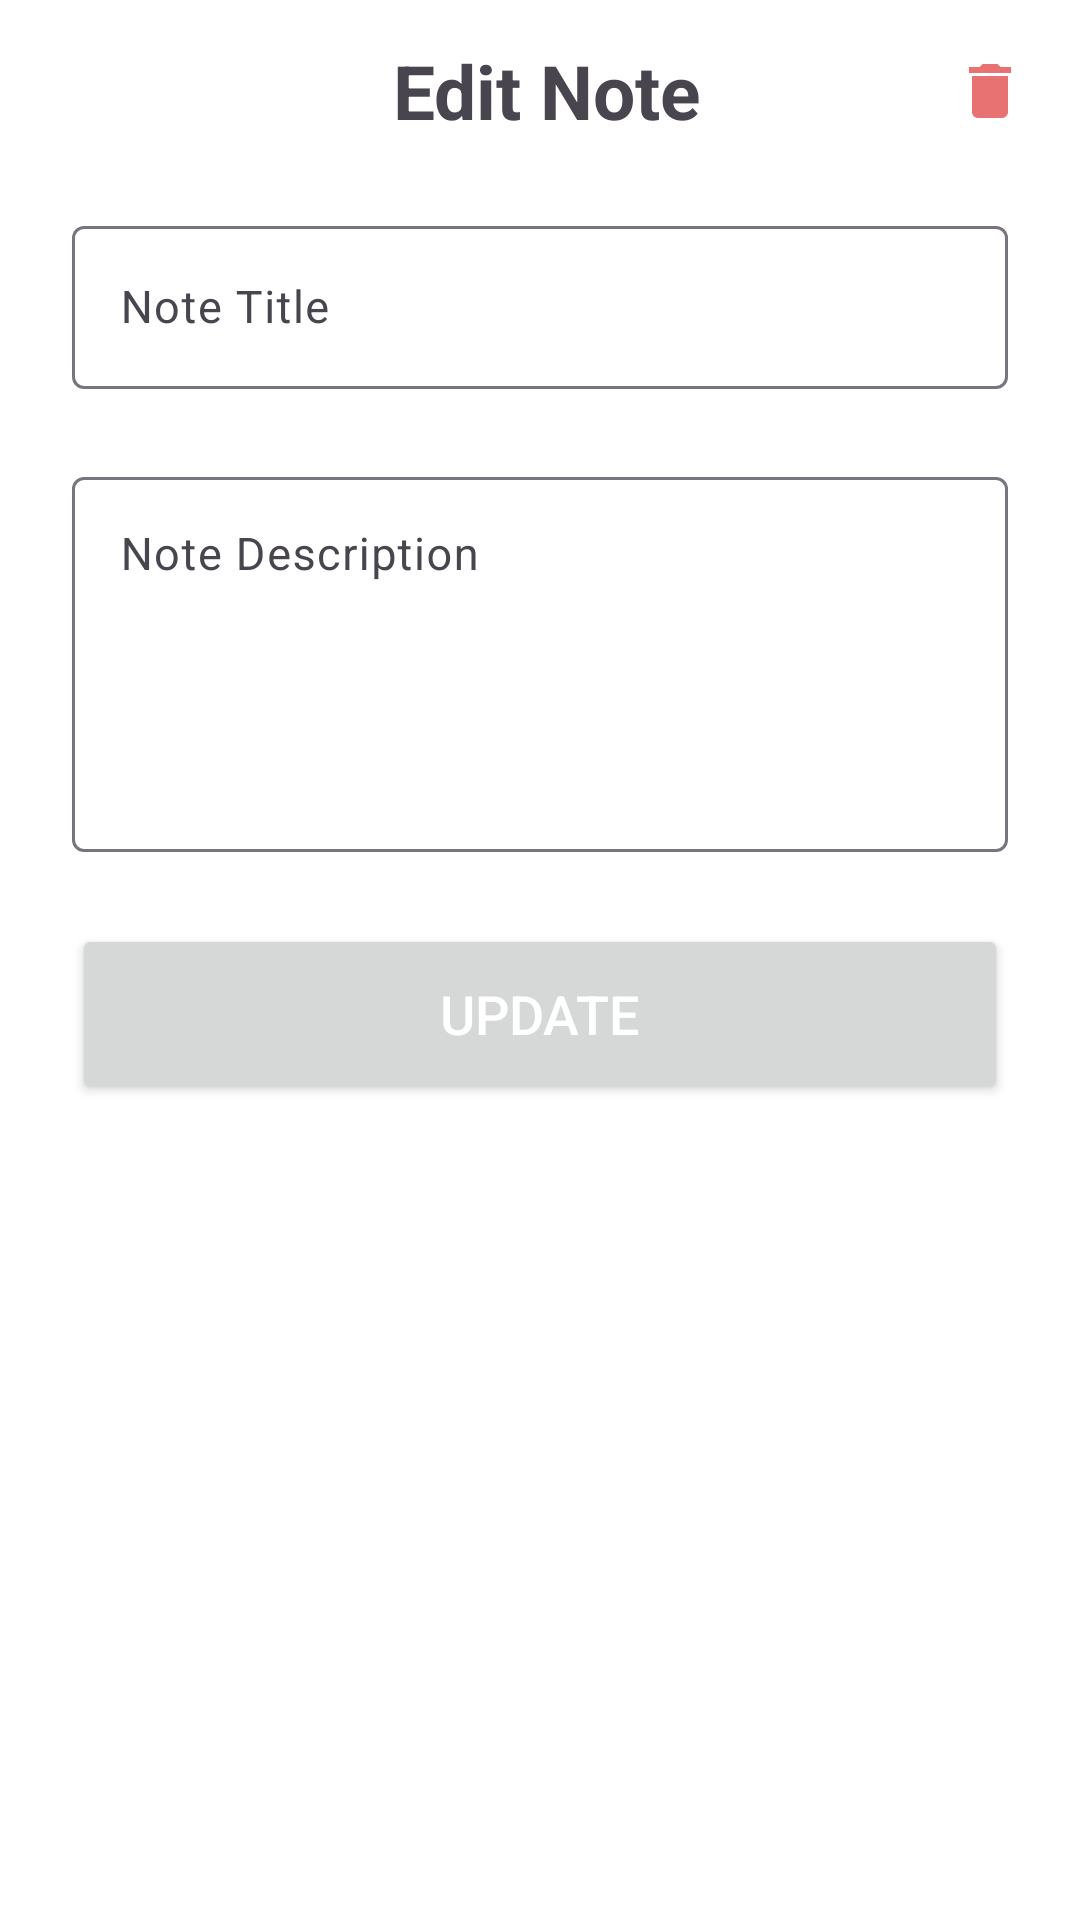

Layout XML and referenced resources for this Android screen:
<!-- AndroidManifest.xml: application theme Theme.Third_def -->
<!-- res/layout/activity_edit_note.xml -->
<?xml version="1.0" encoding="utf-8"?>
<LinearLayout xmlns:android="http://schemas.android.com/apk/res/android"
    xmlns:app="http://schemas.android.com/apk/res-auto"
    xmlns:tools="http://schemas.android.com/tools"
    android:layout_width="match_parent"
    android:layout_height="match_parent"
    android:orientation="vertical"
    tools:context=".EditNote">

    <androidx.constraintlayout.widget.ConstraintLayout
        android:id="@+id/editNoteToolbar"
        android:layout_width="match_parent"
        android:layout_height="60dp">

        <ImageButton
            android:id="@+id/icBack"
            style="?attr/borderlessButtonStyle"
            android:layout_width="40dp"
            android:layout_height="45dp"
            android:layout_marginStart="15dp"
            android:background="@drawable/ripple_effect"
            android:src="@drawable/ic_back"
            app:layout_constraintBottom_toBottomOf="parent"
            app:layout_constraintStart_toStartOf="parent"
            app:layout_constraintTop_toTopOf="parent"
            app:tint="@color/green"
            tools:ignore="SpeakableTextPresentCheck,TouchTargetSizeCheck" />

        <TextView
            android:id="@+id/tvAddNote"
            android:layout_width="0dp"
            android:layout_height="wrap_content"
            android:gravity="center_horizontal"
            android:text="@string/edit_note"
            android:textSize="25sp"
            android:textStyle="bold"
            app:layout_constraintBottom_toBottomOf="parent"
            app:layout_constraintEnd_toStartOf="@id/delete"
            app:layout_constraintStart_toEndOf="@id/icBack"
            app:layout_constraintTop_toTopOf="parent" />

        <ImageButton
            android:id="@+id/delete"
            style="?attr/borderlessButtonStyle"
            android:layout_width="40dp"
            android:layout_height="45dp"
            android:layout_marginEnd="10dp"
            android:background="@drawable/ripple_effect"
            android:clickable="true"
            android:focusable="true"
            android:src="@drawable/ic_delete"
            app:layout_constraintBottom_toBottomOf="parent"
            app:layout_constraintEnd_toEndOf="parent"
            app:layout_constraintTop_toTopOf="parent"
            tools:ignore="SpeakableTextPresentCheck,TouchTargetSizeCheck" />


    </androidx.constraintlayout.widget.ConstraintLayout>


    <com.google.android.material.textfield.TextInputLayout
        android:id="@+id/title"
        android:layout_width="match_parent"
        android:layout_height="wrap_content"
        android:layout_marginHorizontal="24dp"
        android:layout_marginTop="10dp"
        app:layout_constraintEnd_toEndOf="parent"
        app:layout_constraintStart_toStartOf="parent"
        app:layout_constraintTop_toBottomOf="@id/editNoteToolbar">

        <com.google.android.material.textfield.TextInputEditText
            android:id="@+id/txtEditTitle"
            android:layout_width="match_parent"
            android:layout_height="wrap_content"
            android:hint="Note Title"
            android:importantForAutofill="no"
            android:inputType="text"
            android:textColorHint="#555"
            android:textSize="15sp" />

    </com.google.android.material.textfield.TextInputLayout>

    <com.google.android.material.textfield.TextInputLayout
        android:id="@+id/textInputLayout"
        android:layout_width="match_parent"
        android:layout_height="wrap_content"
        android:layout_margin="24dp"
        app:layout_constraintEnd_toEndOf="parent"
        app:layout_constraintStart_toStartOf="parent"
        app:layout_constraintTop_toBottomOf="@id/title">

        <com.google.android.material.textfield.TextInputEditText
            android:id="@+id/txtEditDescription"
            android:layout_width="match_parent"
            android:layout_height="wrap_content"
            android:gravity="top"
            android:hint="Note Description"
            android:importantForAutofill="no"
            android:inputType="textMultiLine"
            android:minLines="5"
            android:textColorHint="#555"
            android:textSize="15sp" />

    </com.google.android.material.textfield.TextInputLayout>

    <Button
        android:id="@+id/btnUpdate"
        android:layout_width="match_parent"
        android:layout_height="60dp"
        android:layout_marginHorizontal="24dp"
        android:text="@string/update"
        android:textColor="@color/white"
        android:textSize="18sp" />

</LinearLayout>
<!-- resources referenced by this layout -->
<resources>
  <color name="green">#00C347</color>
  <color name="white">#FFFFFFFF</color>
  <!-- drawable ic_delete (drawable) -->
  <vector android:height="24dp" android:tint="#E87272"
      android:viewportHeight="24" android:viewportWidth="24"
      android:width="24dp" xmlns:android="http://schemas.android.com/apk/res/android">
      <path android:fillColor="@android:color/white" android:pathData="M6,19c0,1.1 0.9,2 2,2h8c1.1,0 2,-0.9 2,-2V7H6v12zM19,4h-3.5l-1,-1h-5l-1,1H5v2h14V4z"/>
  </vector>
  <string name="edit_note">Edit Note</string>
  <string name="update">Update</string>
  <style name="Theme.Third_def" parent="Base.Theme.Third_def" />
  <style name="Base.Theme.Third_def" parent="Theme.Material3.DayNight.NoActionBar">
          
          
          <item name="colorPrimary">@color/green</item>
          <item name="android:windowBackground">@color/white</item>
  
          <item name="android:windowLightStatusBar">true</item>
          <item name="android:statusBarColor">@color/white</item>
  
          <item name="android:windowLightNavigationBar" tools:ignore="NewApi">true</item>
          <item name="android:navigationBarColor">@color/white</item>
      </style>
</resources>
